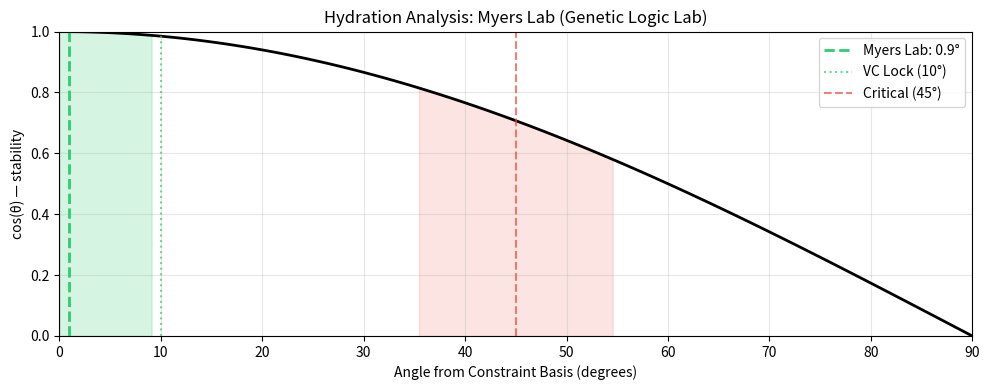

This figure's Python source:
import numpy as np
import matplotlib.pyplot as plt

# Core functions
def angle_degrees(a, b):
    cos = np.dot(a, b) / (np.linalg.norm(a) * np.linalg.norm(b))
    return np.arccos(np.clip(cos, -1.0, 1.0)) * 180 / np.pi

def lock_status(angle):
    if angle < 10:
        return {"status": "VC / GOS", "color": "#2ecc71", "emoji": "🔒✅", "recommendation": "Exceptional research program"}
    elif angle < 35:
        return {"status": "weak VC", "color": "#f1c40f", "emoji": "⚠️", "recommendation": "Needs clearer methods/metrics"}
    elif angle <= 55:
        return {"status": "IA / ZOS", "color": "#e74c3c", "emoji": "🔴💀", "recommendation": "Vague claims, likely over-hyped"}
    else:
        return {"status": "broken", "color": "#95a5a6", "emoji": "⚰️", "recommendation": "No clear research direction"}

def hydration_score(angle):
    score = max(0, min(100, 100 * (1 - angle / 90)))
    status = lock_status(angle)
    return {
        'hydration_percent': round(score, 1),
        'status': status['status'],
        'recommendation': status['recommendation'],
        'emoji': status['emoji']
    }

print("=" * 60)
print("LAB ANALYSIS: Myers Lab (Genetic Logic Lab)")
print("PI: Chris J. Myers (Professor & Chair, Electrical and Computer Engineering)")
print("=" * 60)

# Claim vector (9 dimensions)
claim_vector = np.array([1.0, 1.0, 1.0, 1.0, 1.0, 1.0, 1.0, 1.0, 0.95])
constraint_basis = np.ones(9)

angle = angle_degrees(claim_vector, constraint_basis)
status = lock_status(angle)
hydration = hydration_score(angle)

constraint_names = [
    "D1: Problem clearly stated",
    "D2: Specific methods",
    "D3: EDA analogy",
    "D4: Tool development",
    "D5: Standards leadership",
    "D6: Interdisciplinary",
    "D7: Publications & Textbooks",
    "D8: Student training",
    "D9: Outreach"
]

print("\nConstraint adherence:\n")
for name, score in zip(constraint_names, claim_vector):
    bar = "█" * int(score * 20) + "░" * (20 - int(score * 20))
    print(f"  {name[:25]:25} {bar} {score:.0%}")

print(f"\n📐 Angle: {angle:.1f}°")
print(f"💧 Hydration: {hydration['hydration_percent']:.0f}%")
print(f"🏷️  Status: {status['status']} {status['emoji']}")
print(f"📋 Recommendation: {status['recommendation']}")
print(f"\n💡 Exceptionally well-hydrated research program — clear EDA analogy, tool development (iBioSim), textbook authorship, and rare standards leadership at the global level (SBML, SBOL, COMBINE).")

fig, ax = plt.subplots(figsize=(10, 4))

angles_plot = np.linspace(0, 90, 100)
stability = np.cos(np.radians(angles_plot))

ax.plot(angles_plot, stability, 'k-', linewidth=2)
ax.axvline(angle, color=status['color'], linestyle='--', linewidth=2, label=f'Myers Lab: {angle:.1f}°')
ax.axvline(10, color='#2ecc71', linestyle=':', alpha=0.7, label='VC Lock (10°)')
ax.axvline(45, color='#e74c3c', linestyle='--', alpha=0.7, label='Critical (45°)')
ax.fill_between(angles_plot, 0, stability, where=(angles_plot < 10), alpha=0.2, color='#2ecc71')
ax.fill_between(angles_plot, 0, stability, where=(angles_plot > 35) & (angles_plot < 55), alpha=0.15, color='#e74c3c')

ax.set_xlim(0, 90)
ax.set_ylim(0, 1)
ax.set_xlabel('Angle from Constraint Basis (degrees)')
ax.set_ylabel('cos(θ) — stability')
ax.set_title('Hydration Analysis: Myers Lab (Genetic Logic Lab)')
ax.legend()
ax.grid(True, alpha=0.3)

plt.tight_layout()
plt.show()
